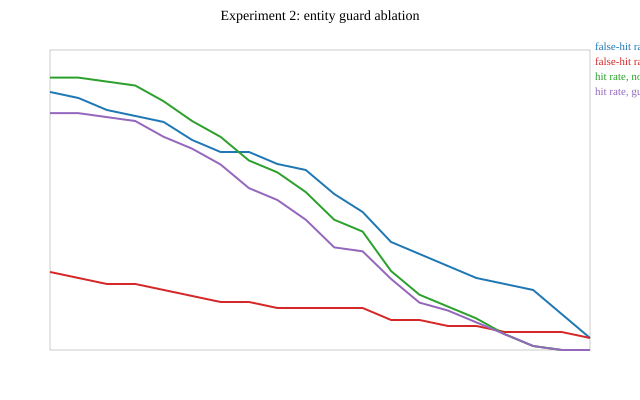

Values plotted in this chart, from the file beside it:
threshold, hit_rate_no_guard, hit_rate_guarded, false_hit_rate_no_guard, false_hit_rate_guarded
0.80, 0.9079, 0.7895, 0.8600, 0.2600
0.81, 0.9079, 0.7895, 0.8400, 0.2400
0.82, 0.8947, 0.7763, 0.8000, 0.2200
0.83, 0.8816, 0.7632, 0.7800, 0.2200
0.84, 0.8289, 0.7105, 0.7600, 0.2000
0.85, 0.7632, 0.6711, 0.7000, 0.1800
0.86, 0.7105, 0.6184, 0.6600, 0.1600
0.87, 0.6316, 0.5395, 0.6600, 0.1600
0.88, 0.5921, 0.5000, 0.6200, 0.1400
0.89, 0.5263, 0.4342, 0.6000, 0.1400
0.90, 0.4342, 0.3421, 0.5200, 0.1400
0.91, 0.3947, 0.3289, 0.4600, 0.1400
0.92, 0.2632, 0.2368, 0.3600, 0.1000
0.93, 0.1842, 0.1579, 0.3200, 0.1000
0.94, 0.1447, 0.1316, 0.2800, 0.0800
0.95, 0.1053, 0.0921, 0.2400, 0.0800
0.96, 0.0526, 0.0526, 0.2200, 0.0600
0.97, 0.0132, 0.0132, 0.2000, 0.0600
0.98, 0.0000, 0.0000, 0.1200, 0.0600
0.99, 0.0000, 0.0000, 0.0400, 0.0400
